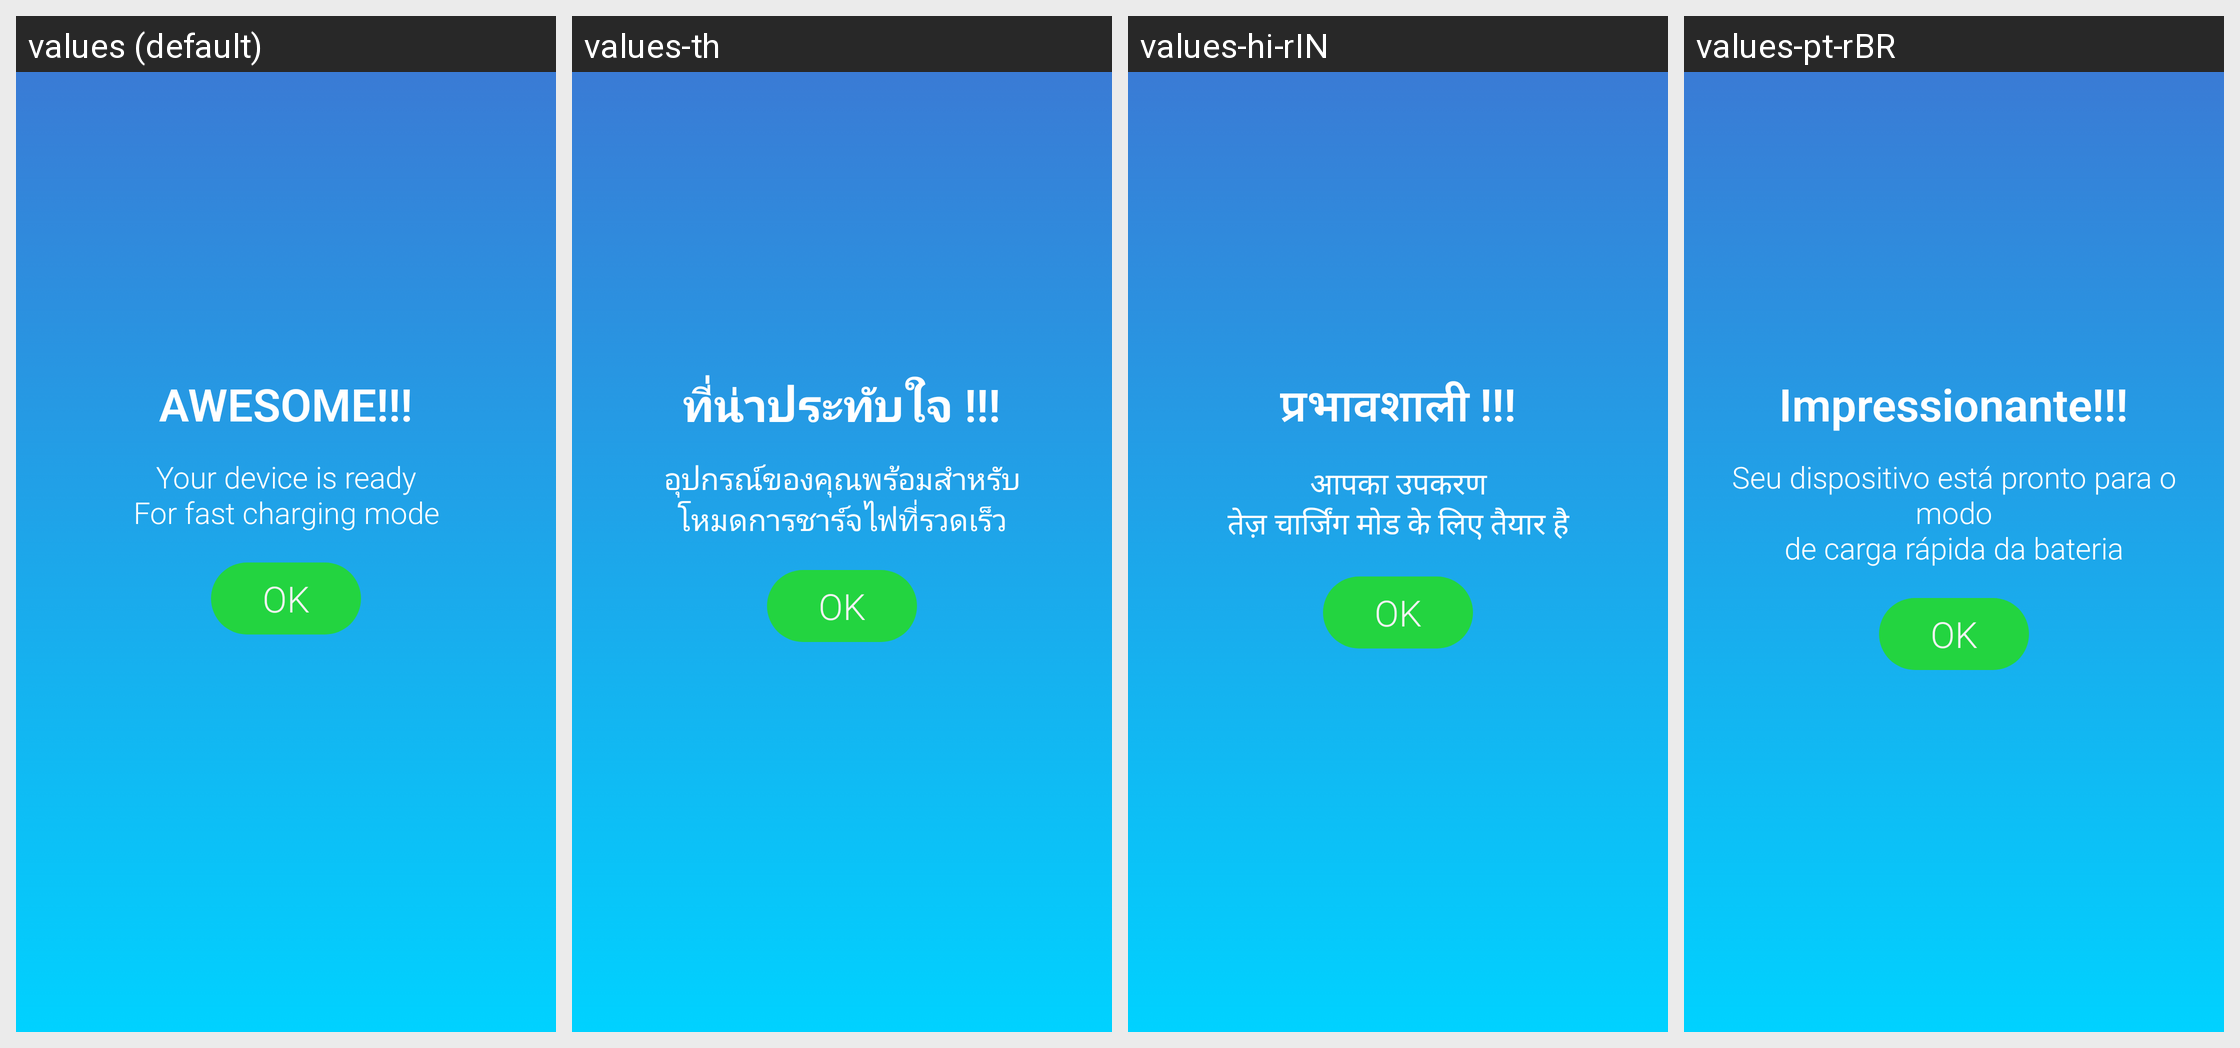

For this localized Android screen grid, give each drawn string resource with its value in every locale shown.
Android screen res/layout/activity_done.xml rendered under 4 locales, left to right: values (default), values-th, values-hi-rIN, values-pt-rBR. Device: Nexus 5 (rendered at 1080×1920; each locale shown at half size, 540×960, under a caption strip naming it); theme AppTheme.NoActionBar.
Other locales in the repository, not shown: values-vi.
Strings drawn on this screen, with the default value and each locale's value (text and hints the layout hard-codes, and strings that could not be matched under every locale, appear in the picture but are not listed):

great
  values: AWESOME!!!
  values-th: ที่น่าประทับใจ !!!
  values-hi-rIN: प्रभावशाली !!!
  values-pt-rBR: Impressionante!!!

great_content
  values: Your device is ready
      For fast charging mode
  values-th: อุปกรณ์ของคุณพร้อมสำหรับ
      โหมดการชาร์จไฟที่รวดเร็ว
  values-hi-rIN: आपका उपकरण
      तेज़ चार्जिंग मोड के लिए तैयार है
  values-pt-rBR: Seu dispositivo está pronto para o modo
      de carga rápida da bateria
